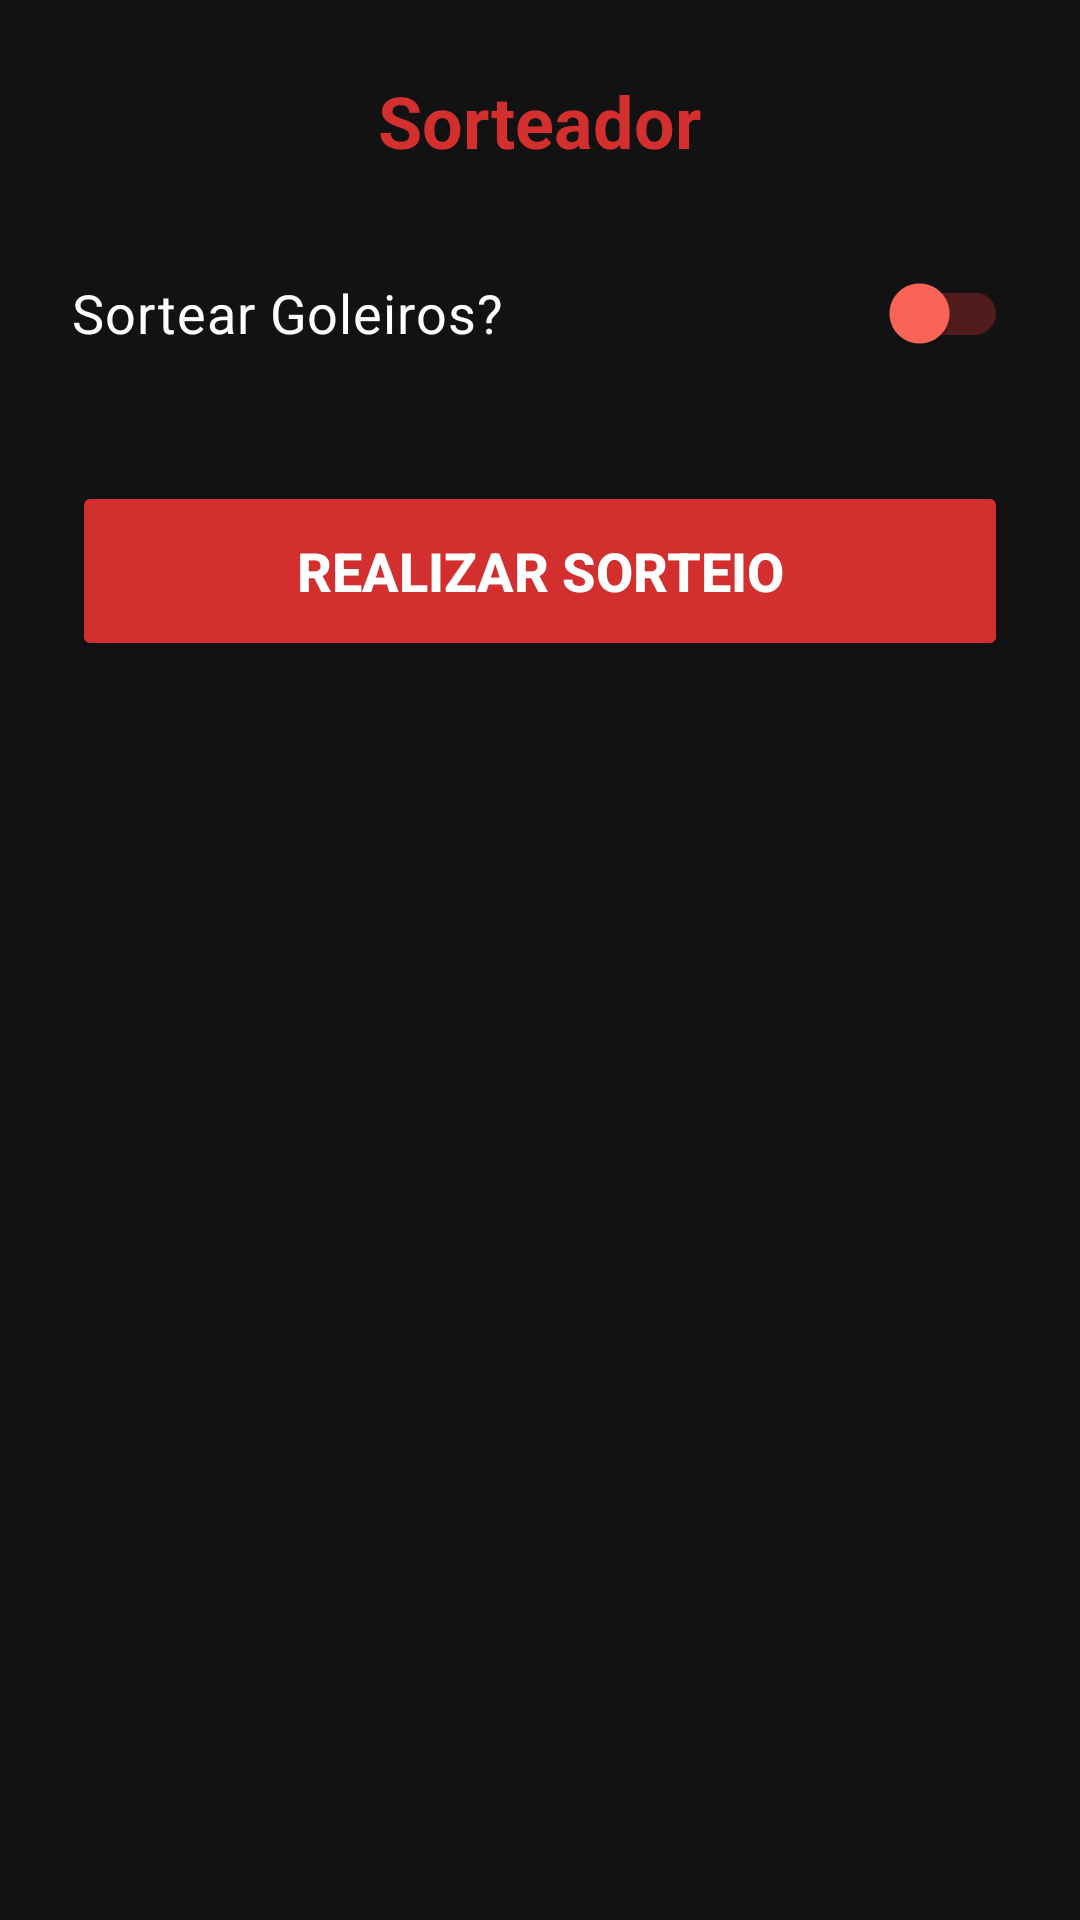

Write the Android layout XML for this screen, with the resource values it uses.
<!-- AndroidManifest.xml: application theme Theme.SorteioFUT -->
<!-- res/layout/activity_sorteio.xml -->
<?xml version="1.0" encoding="utf-8"?>
<ScrollView xmlns:android="http://schemas.android.com/apk/res/android"
    xmlns:app="http://schemas.android.com/apk/res-auto"
    xmlns:tools="http://schemas.android.com/tools"
    android:layout_width="match_parent"
    android:layout_height="match_parent"
    android:background="@color/background_dark"
    tools:context=".SorteioActivity">

    <LinearLayout
        android:id="@+id/llPotesContainer"
        android:layout_width="match_parent"
        android:layout_height="wrap_content"
        android:orientation="vertical"
        android:padding="24dp">

        <TextView
            android:id="@+id/tvTitle"
            android:layout_width="wrap_content"
            android:layout_height="wrap_content"
            android:layout_gravity="center"
            android:text="Sorteador"
            android:textColor="@color/red_primary"
            android:textSize="24sp"
            android:textStyle="bold" />

        
        <com.google.android.material.switchmaterial.SwitchMaterial
            android:id="@+id/switchGoleiros"
            android:layout_width="match_parent"
            android:layout_height="wrap_content"
            android:layout_marginTop="24dp"
            android:text="Sortear Goleiros?"
            android:textColor="@color/text_primary"
            android:textSize="18sp"
            app:useMaterialThemeColors="false"
            app:thumbTint="@color/red_light"
            app:trackTint="#55D32F2F"/>

        
        <LinearLayout
            android:id="@+id/llDynamicPotes"
            android:layout_width="match_parent"
            android:layout_height="wrap_content"
            android:orientation="vertical" />

        
        <Button
            android:id="@+id/btnRealizarSorteio"
            android:layout_width="match_parent"
            android:layout_height="60dp"
            android:layout_marginTop="32dp"
            android:layout_marginBottom="32dp"
            android:backgroundTint="@color/red_primary"
            android:text="REALIZAR SORTEIO"
            android:textColor="@color/white"
            android:textSize="18sp"
            android:textStyle="bold" />

    </LinearLayout>
</ScrollView>
<!-- resources referenced by this layout -->
<resources>
  <color name="background_dark">#121212</color>
  <color name="red_light">#FF6659</color>
  <color name="red_primary">#D32F2F</color>
  <color name="text_primary">#FFFFFF</color>
  <color name="white">#FFFFFFFF</color>
  <style name="Theme.SorteioFUT" parent="Base.Theme.SorteioFUT" />
  <style name="Base.Theme.SorteioFUT" parent="Theme.Material3.Dark.NoActionBar">
          
          <item name="colorPrimary">@color/red_primary</item>
          <item name="colorPrimaryVariant">@color/red_dark</item>
          <item name="colorOnPrimary">@color/white</item>
  
          
          <item name="android:windowBackground">@color/background_dark</item>
          <item name="colorSurface">@color/surface_dark</item>
  
          
          <item name="android:statusBarColor">@color/red_dark</item>
      </style>
  <color name="red_dark">#9A0007</color>
  <color name="surface_dark">#1E1E1E</color>
</resources>
